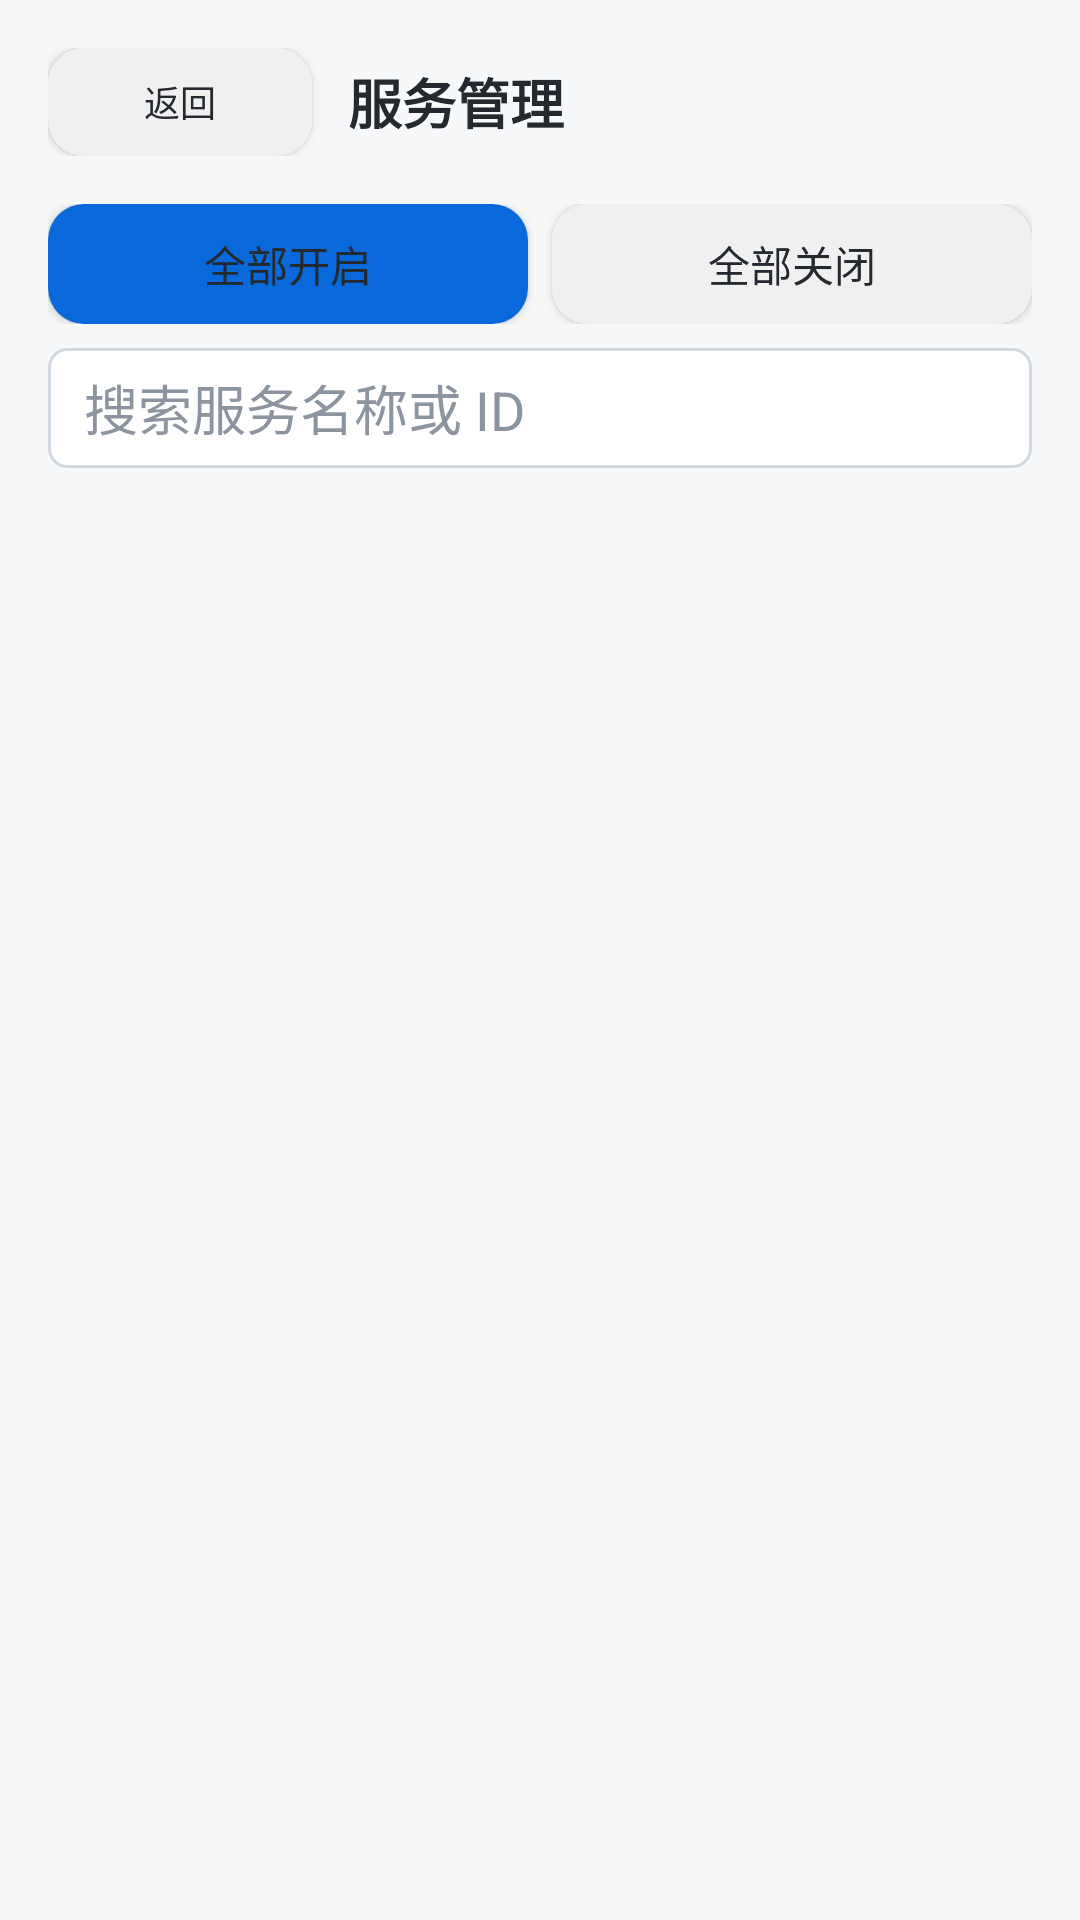

Produce the Android XML layout that renders to this screen, including the resource entries it uses.
<!-- AndroidManifest.xml: application theme AppTheme -->
<!-- res/layout/activity_services.xml -->
<?xml version="1.0" encoding="utf-8"?>
<LinearLayout xmlns:android="http://schemas.android.com/apk/res/android"
    xmlns:tools="http://schemas.android.com/tools"
    android:layout_width="match_parent"
    android:layout_height="match_parent"
    android:orientation="vertical"
    android:background="@color/colorBackground">

    <LinearLayout
        android:layout_width="match_parent"
        android:layout_height="wrap_content"
        android:orientation="horizontal"
        android:gravity="center_vertical"
        android:padding="16dp">

        <Button
            android:id="@+id/btn_back"
            android:layout_width="wrap_content"
            android:layout_height="36dp"
            android:background="@drawable/btn_secondary"
            android:text="@string/sm_back"
            android:textColor="@color/textColorPrimary"
            android:textSize="12sp"
            android:textAllCaps="false" />

        <TextView
            android:layout_width="wrap_content"
            android:layout_height="wrap_content"
            android:text="@string/sm_title"
            android:textSize="18sp"
            android:textColor="@color/textColorPrimary"
            android:textStyle="bold"
            android:layout_marginStart="12dp" />

        <View
            android:layout_width="0dp"
            android:layout_height="0dp"
            android:layout_weight="1" />

        <TextView
            android:id="@+id/sm_count"
            android:layout_width="wrap_content"
            android:layout_height="wrap_content"
            android:textSize="12sp"
            android:textColor="@color/textColorTertiary"
            tools:text="Enabled 1/60" />
    </LinearLayout>


    <LinearLayout
        android:layout_width="match_parent"
        android:layout_height="wrap_content"
        android:orientation="horizontal"
        android:paddingStart="16dp"
        android:paddingEnd="16dp"
        android:paddingBottom="8dp">

        <Button
            android:id="@+id/btn_enable_all"
            android:layout_width="0dp"
            android:layout_height="40dp"
            android:layout_weight="1"
            android:background="@drawable/btn_primary"
            android:text="@string/sm_enable_all"
            android:textAllCaps="false"
            android:textColor="@color/textColorPrimary" />

        <View
            android:layout_width="8dp"
            android:layout_height="1dp" />

        <Button
            android:id="@+id/btn_disable_all"
            android:layout_width="0dp"
            android:layout_height="40dp"
            android:layout_weight="1"
            android:background="@drawable/btn_secondary"
            android:text="@string/sm_disable_all"
            android:textAllCaps="false"
            android:textColor="@color/textColorPrimary" />
    </LinearLayout>

    <EditText
        android:id="@+id/search_input"
        android:layout_width="match_parent"
        android:layout_height="40dp"
        android:layout_marginStart="16dp"
        android:layout_marginEnd="16dp"
        android:layout_marginBottom="8dp"
        android:hint="@string/sm_search_hint"
        android:background="@drawable/bg_input"
        android:paddingStart="12dp"
        android:paddingEnd="12dp"
        android:singleLine="true"
        android:inputType="text"
        android:maxLines="1"
        android:imeOptions="actionSearch"
        android:importantForAutofill="no"
        android:textColor="@color/textColorPrimary"
        android:textColorHint="@color/textColorTertiary" />

    <ListView
        android:id="@+id/service_list"
        android:layout_width="match_parent"
        android:layout_height="0dp"
        android:layout_weight="1"
        android:divider="@color/colorDivider"
        android:dividerHeight="1dp"
        android:clipToPadding="false"
        android:paddingBottom="16dp"
        android:scrollbarStyle="outsideOverlay" />
</LinearLayout>
<!-- resources referenced by this layout -->
<resources>
  <color name="colorBackground">#F6F8FA</color>
  <color name="colorDivider">#D0D7DE</color>
  <color name="textColorPrimary">#24292F</color>
  <color name="textColorTertiary">#8C959F</color>
  <!-- drawable bg_input (drawable) -->
  <?xml version="1.0" encoding="utf-8"?>
  <shape xmlns:android="http://schemas.android.com/apk/res/android">
      <solid android:color="#FFFFFF" />
      <corners android:radius="6dp" />
      <stroke android:width="1dp" android:color="#D0D7DE" />
  </shape>
  <!-- drawable btn_primary (drawable) -->
  <?xml version="1.0" encoding="utf-8"?>
  <ripple xmlns:android="http://schemas.android.com/apk/res/android"
      android:color="?android:attr/colorControlHighlight">
      <item>
          <shape>
              <solid android:color="@color/colorPrimary" />
              <corners android:radius="12dp" />
          </shape>
      </item>
  </ripple>
  <!-- drawable btn_secondary (drawable) -->
  <?xml version="1.0" encoding="utf-8"?>
  <ripple xmlns:android="http://schemas.android.com/apk/res/android"
      android:color="?android:attr/colorControlHighlight">
      <item>
          <shape>
              <solid android:color="@color/colorSurfaceElevated" />
              <corners android:radius="12dp" />
          </shape>
      </item>
  </ripple>
  <string name="sm_back">返回</string>
  <string name="sm_disable_all">全部关闭</string>
  <string name="sm_enable_all">全部开启</string>
  <string name="sm_search_hint">搜索服务名称或 ID</string>
  <string name="sm_title">服务管理</string>
  <style name="AppTheme" parent="@android:style/Theme.DeviceDefault.Light.NoActionBar">
          <item name="android:windowBackground">@color/colorBackground</item>
          <item name="android:textColorPrimary">@color/textColorPrimary</item>
          <item name="android:textColorSecondary">@color/textColorSecondary</item>
          <item name="android:textColorTertiary">@color/textColorTertiary</item>
          <item name="android:colorPrimary">@color/colorPrimary</item>
          <item name="android:colorPrimaryDark">@color/colorPrimary</item>
          <item name="android:colorAccent">@color/colorPrimary</item>
          <item name="android:navigationBarColor">@color/colorBackground</item>
          <item name="android:statusBarColor">@color/colorBackground</item>
          <item name="android:windowLightStatusBar">true</item>
      </style>
  <color name="colorPrimary">#0969DA</color>
  <color name="colorSurfaceElevated">#F0F0F0</color>
  <color name="textColorSecondary">#57606A</color>
</resources>
